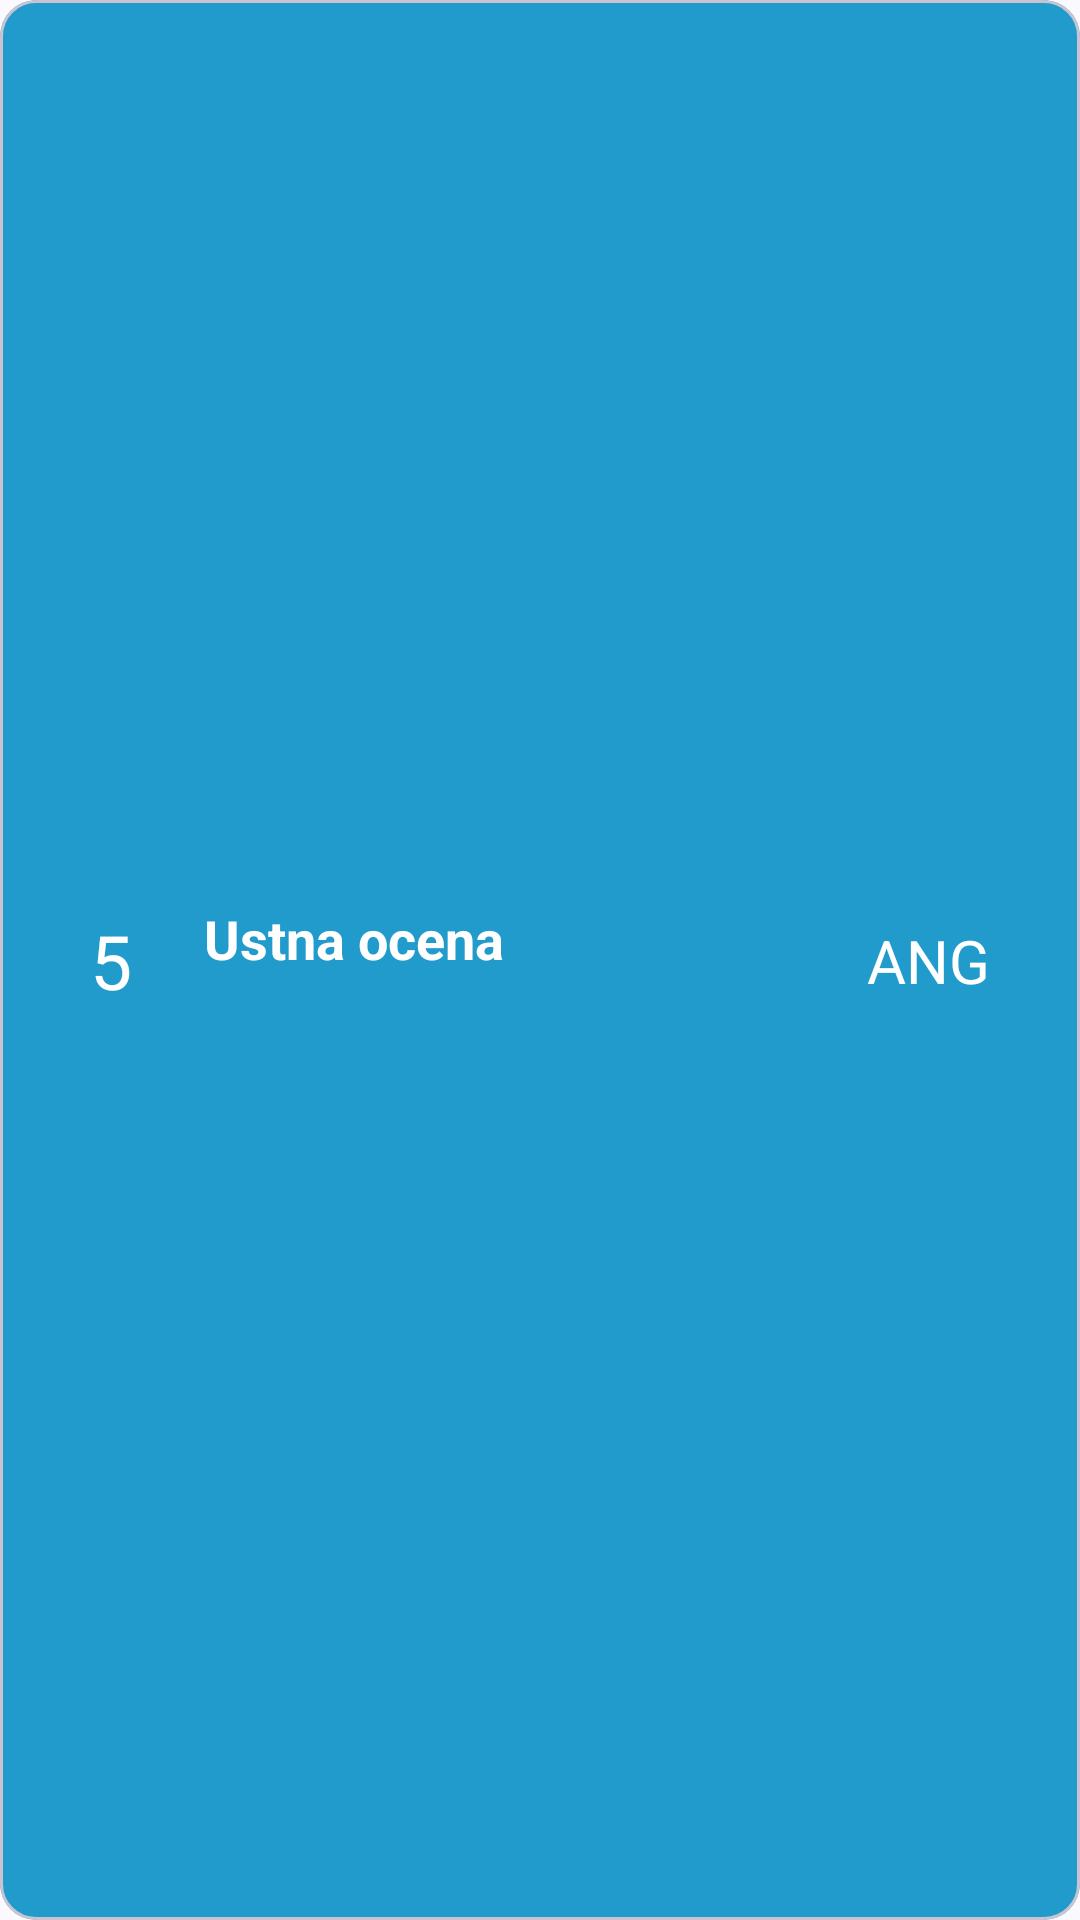

Write the Android layout XML for this screen, with the resource values it uses.
<!-- AndroidManifest.xml: application theme Theme.Eagui -->
<!-- res/layout/exam_item.xml -->
<?xml version="1.0" encoding="utf-8"?>
<com.google.android.material.card.MaterialCardView xmlns:android="http://schemas.android.com/apk/res/android"
    xmlns:app="http://schemas.android.com/apk/res-auto"
    xmlns:tools="http://schemas.android.com/tools"
    android:layout_width="match_parent"
    android:layout_height="wrap_content"
    android:layout_margin="5dp"
    app:cardBackgroundColor="@color/material_dynamic_primary60"
    android:id="@+id/grade_card"
    android:orientation="horizontal">

        <androidx.constraintlayout.widget.ConstraintLayout
            android:layout_width="match_parent"
            android:layout_height="match_parent">

            <TextView
                android:id="@+id/tv_grade_value"
                android:layout_width="wrap_content"
                android:layout_height="wrap_content"
                android:layout_marginHorizontal="30sp"
                android:text="5"
                android:textColor="@color/material_dynamic_neutral100"
                android:textSize="25sp"
                app:layout_constraintBottom_toBottomOf="parent"
                app:layout_constraintStart_toStartOf="parent"
                app:layout_constraintTop_toTopOf="parent"
                app:layout_constraintVertical_bias="0.5" />

            <LinearLayout
                android:id="@+id/linearLayout"
                android:layout_width="0dp"
                android:layout_height="wrap_content"
                android:layout_marginVertical="10sp"
                android:layout_marginStart="24dp"
                android:layout_marginEnd="24dp"
                android:gravity="start"
                android:orientation="vertical"
                app:layout_constraintBottom_toBottomOf="parent"
                app:layout_constraintEnd_toStartOf="@+id/tv_grade_course"
                app:layout_constraintStart_toEndOf="@+id/tv_grade_value"
                app:layout_constraintTop_toTopOf="parent"
                app:layout_constraintVertical_bias="0.5">


                <TextView
                    android:id="@+id/tv_grade_type"
                    android:layout_width="wrap_content"
                    android:layout_height="wrap_content"
                    android:text="Ustna ocena"
                    android:textColor="@color/material_dynamic_neutral100"
                    android:textSize="18sp"
                    android:textStyle="bold" />

                <TextView
                    android:id="@+id/tv_grade_date"
                    android:layout_width="wrap_content"
                    android:layout_height="wrap_content"
                    android:textColor="@android:color/white"
                    android:textSize="11sp"
                    tools:text="Thursday, 28. 3." />

            </LinearLayout>

            <TextView
                android:id="@+id/tv_grade_course"
                android:layout_width="wrap_content"
                android:layout_height="wrap_content"
                android:layout_marginHorizontal="30sp"
                android:text="ANG"
                android:textColor="@color/material_dynamic_neutral100"
                android:textSize="20sp"
                app:layout_constraintBottom_toBottomOf="parent"
                app:layout_constraintEnd_toEndOf="parent"
                app:layout_constraintTop_toTopOf="parent"
                app:layout_constraintVertical_bias="0.5" />


        </androidx.constraintlayout.widget.ConstraintLayout>

</com.google.android.material.card.MaterialCardView>
<!-- resources referenced by this layout -->
<resources>
  <style name="Theme.Eagui" parent="Base.Theme.Eagui" />
  <style name="Base.Theme.Eagui" parent="Theme.Material3.DynamicColors.DayNight">
          
          
      </style>
</resources>
